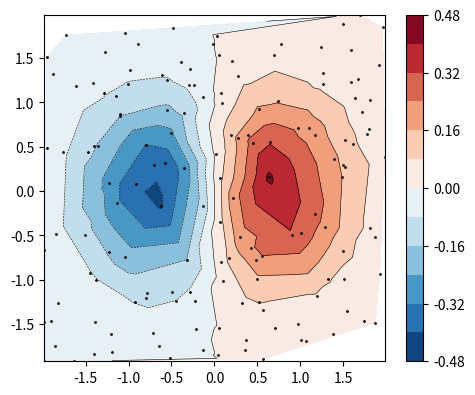

The script that saved this image:
# Contour irregularly spaced station data with tricontourf and plot the stations.
import numpy as np
import matplotlib.pyplot as plt
import matplotlib.tri as tri

rng = np.random.default_rng(7)
x = rng.uniform(-2, 2, 150)
y = rng.uniform(-2, 2, 150)
z = x * np.exp(-x ** 2 - y ** 2)
triang = tri.Triangulation(x, y)
fig, ax = plt.subplots(figsize=(5.5, 4.5))
tcf = ax.tricontourf(triang, z, levels=10, cmap="RdBu_r")
ax.tricontour(triang, z, levels=10, colors="k", linewidths=0.4)
ax.plot(x, y, "k.", ms=2)
fig.colorbar(tcf, ax=ax)
print(len(triang.triangles) > 0, len(tcf.levels))
fig.savefig("stations.png")
